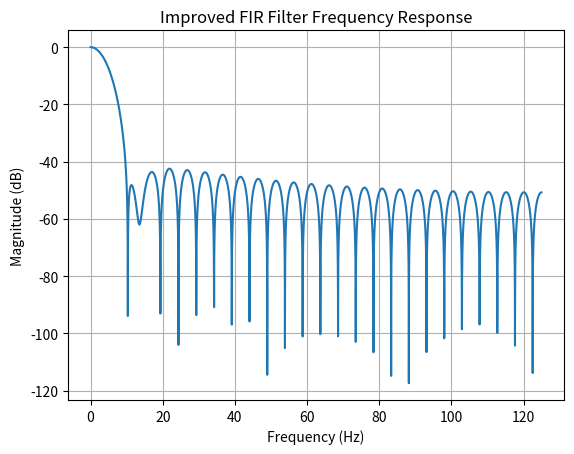

This figure's Python source: (Note: this script raises an exception after producing the figure.)
from scipy.signal import firwin,butter, sosfreqz
import numpy as np
from scipy.signal import freqz
import matplotlib.pyplot as plt
import re

filter_path  = "../User/filter.c"

fs = 250
lowcut = 0.1
highcut = 0.5
numtaps = 51

coeffs = firwin(numtaps, [lowcut, highcut], pass_zero=False, fs=fs)
w, h = freqz(coeffs, worN=8000, fs=fs)

plt.plot(w, 20 * np.log10(np.abs(h)))
plt.title('Improved FIR Filter Frequency Response')
plt.xlabel('Frequency (Hz)')
plt.ylabel('Magnitude (dB)')
plt.grid()
plt.show()

with open(filter_path, "r", encoding="utf-8") as f:
    content = f.read()
    
print(content)
    
coeffs_str = "const float32_t resp_filter_coeffs[ECG_FILTER_TAP_NUM] = {\n"

for i, c in enumerate(coeffs):
    coeffs_str += f"{c:.8f}, "
    if (i + 1) % 5 == 0:
        coeffs_str += "\n"

coeffs_str += "};\n"

   
new_fir_code = "//Begin Respiration filter\n" + f"#define RESP_FILTER_TAP_NUM {numtaps}\n" + "arm_fir_instance_f32 resp_filter;\n" +\
            "float32_t resp_filter_state[RESP_FILTER_TAP_NUM + 1];\n" + coeffs_str + "//End Respiration filter"


pattern = r"//Begin Respiration filter.*?//End Respiration filter"
new_content = re.sub(pattern, new_fir_code, content, flags=re.DOTALL)

with open(filter_path, "w", encoding="utf-8") as f:
    f.write(new_content)
            
print("\nInitalize FIR Filter******************************************************************\n")
print("arm_fir_init_f32(&fir_filter, ECG_FILTER_TAP_NUM, fir_filter_coeffs, fir_filter_state, 1);")
print("\nFiltering*****************************************************************************\n")
print("arm_fir_f32(&fir_filter, &input, &output, 1);")
print("\n")
